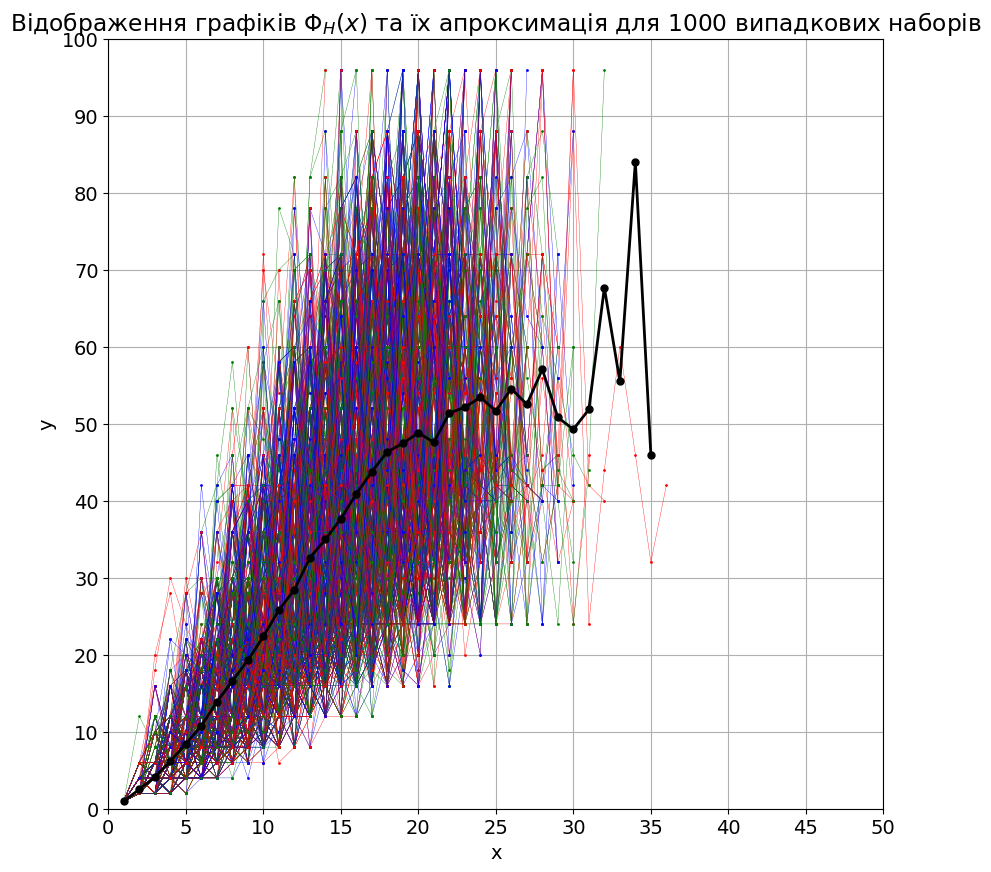

This figure's Python source:
import matplotlib.pyplot as plt
import sympy as sp
import numpy as np
import random


def euler_totient(n):
    if n == 1:
        return 1
    result = n
    for p in sp.primefactors(n):
        result *= (1 - 1 / p)
    return int(result)


def hawkins_primes(n):
    numbers = list(range(2, n + 1))
    hawkins_primes_list = []

    while numbers:
        h = numbers.pop(0)
        hawkins_primes_list.append(h)
        numbers = [x for x in numbers if random.random() >= 1 / h]

    return hawkins_primes_list


def plot_multiple_hawkins_functions(n, iterations):
    all_totients = []

    for _ in range(iterations):
        hawkins_primes_list = hawkins_primes(n)
        totients = [euler_totient(h) for h in hawkins_primes_list]
        all_totients.append(totients)

    max_length = max(len(t) for t in all_totients)
    sum_totients = np.zeros(max_length)
    count_totients = np.zeros(max_length)

    for totients in all_totients:
        for i in range(len(totients)):
            sum_totients[i] += totients[i]
            count_totients[i] += 1

    average_totients = sum_totients / np.maximum(count_totients, 1)

    plt.rcParams.update({
        'font.size': 14,
        'font.family': 'serif',
        'font.serif': 'Times New Roman'
    })

    plt.figure(figsize=(10, 10))

    colors = ['red', 'blue', 'green']
    labels = [f'$Φ_H^{(i)}(x)$' for i in range(1, iterations + 1)]

    for i in range(iterations):
        hawkins_primes_list = hawkins_primes(n)
        x_values_h = list(range(1, len(hawkins_primes_list) + 1))
        y_values_h = [euler_totient(h) for h in hawkins_primes_list]

        plt.plot(x_values_h, y_values_h, marker='o', markersize=1, linewidth=0.25, color=colors[i % len(colors)])

    x_avg = list(range(1, len(average_totients) + 1))
    plt.plot(x_avg, average_totients, marker='o', markersize=5, color='black', linewidth=2, label='Average $Φ_H(x)$')

    plt.xticks(ticks=range(0, n // 2 + 1, (n // 2) // 10))
    plt.yticks(ticks=range(0, n + 1, n // 10))

    plt.xlabel('x')
    plt.ylabel('y')
    plt.title(f'Відображення графіків $Φ_H(x)$ та їх апроксимація для {iterations} випадкових наборів')
    plt.grid(True)
    plt.xlim(0, n // 2)
    plt.ylim(0, n)
    plt.show()


n = 100
iterations = 1000
plot_multiple_hawkins_functions(n, iterations)
